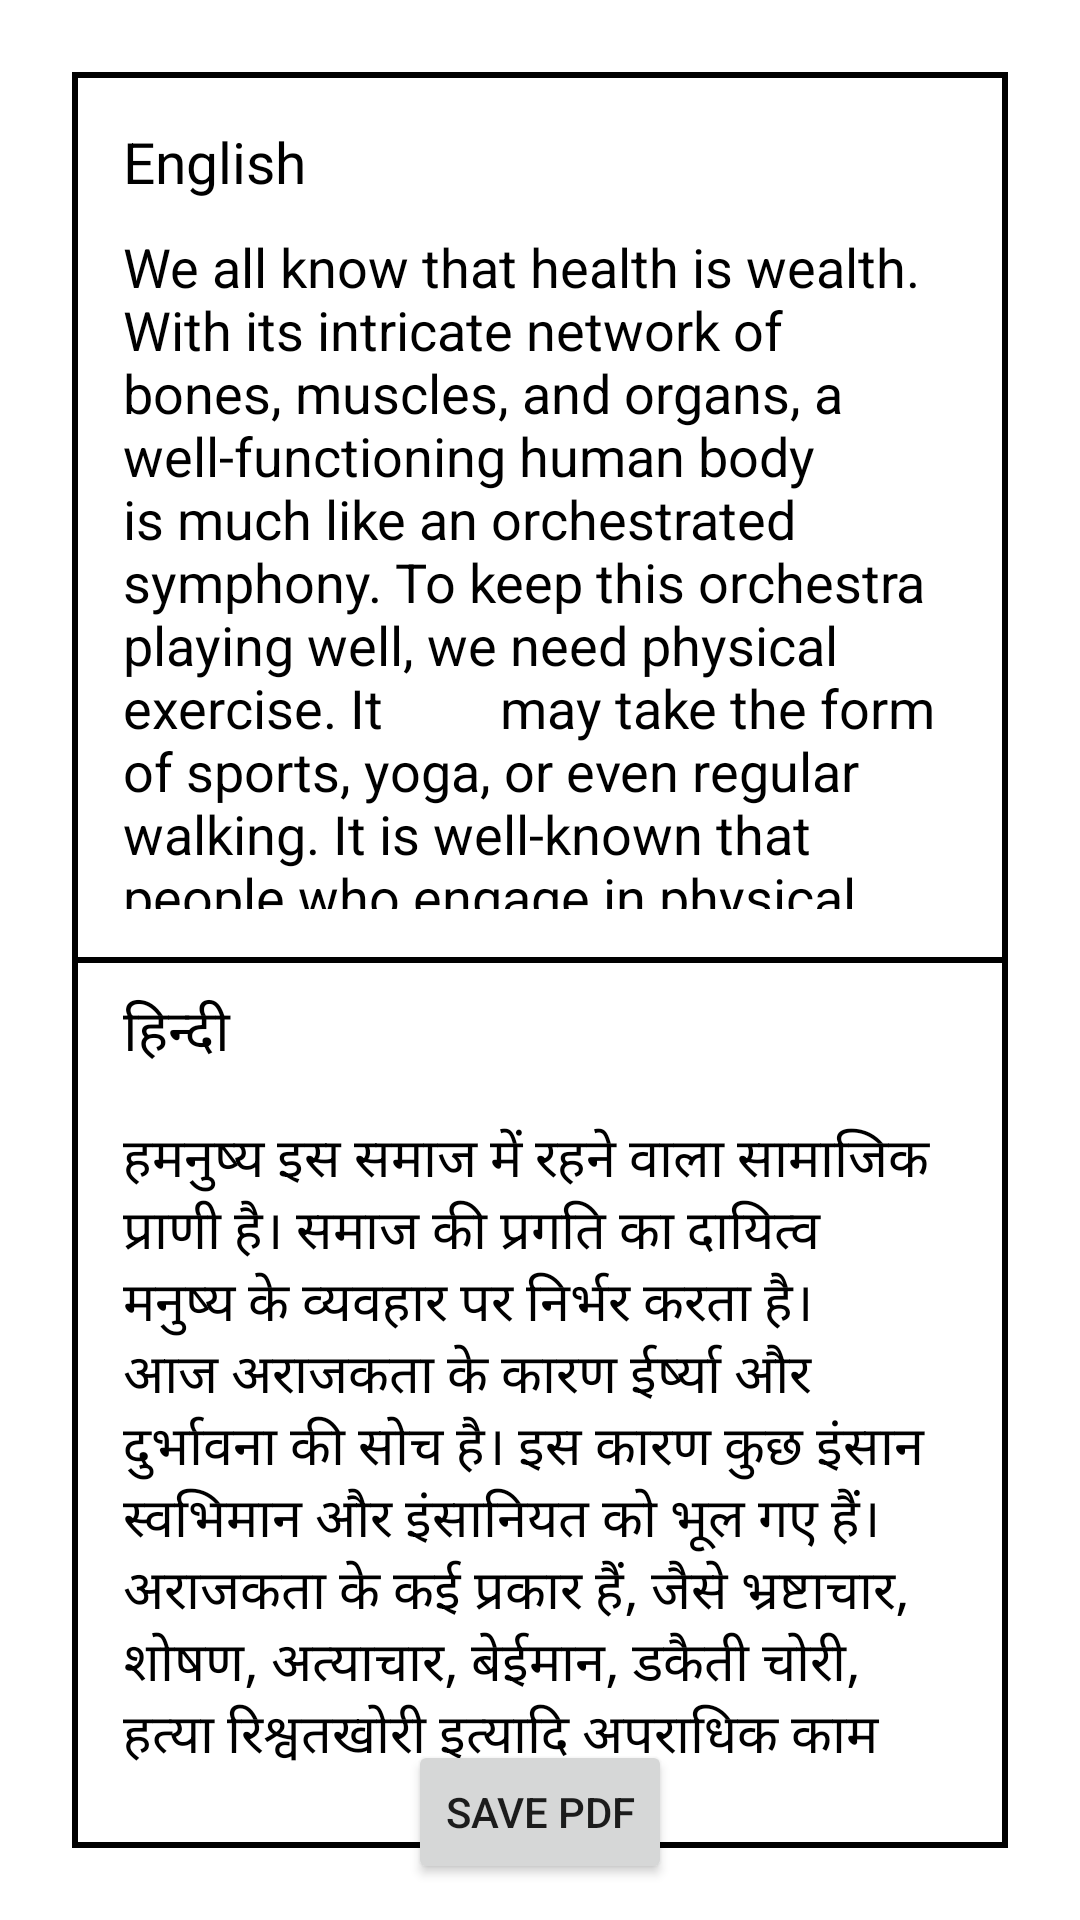

This screen was rendered from an Android layout file. Write that file and the resources it references.
<!-- AndroidManifest.xml: application theme Theme.PDFSwipeAssignment -->
<!-- res/layout/activity_pdf_create.xml -->
<?xml version="1.0" encoding="utf-8"?>
<androidx.constraintlayout.widget.ConstraintLayout xmlns:android="http://schemas.android.com/apk/res/android"
    xmlns:app="http://schemas.android.com/apk/res-auto"
    xmlns:tools="http://schemas.android.com/tools"
    android:layout_width="match_parent"
    android:layout_height="match_parent"
    android:padding="12dp"
    tools:context=".PdfCreateActivity">

    <include layout="@layout/pdf_layout" />

    <Button
        android:id="@+id/btn_save"
        android:layout_width="wrap_content"
        android:layout_height="wrap_content"
        android:text="SAVE PDF"
        app:layout_constraintBottom_toBottomOf="parent"
        app:layout_constraintEnd_toEndOf="parent"
        app:layout_constraintStart_toStartOf="parent" />
</androidx.constraintlayout.widget.ConstraintLayout>
<!-- res/layout/pdf_layout.xml (included above) -->
<?xml version="1.0" encoding="utf-8"?>
<androidx.constraintlayout.widget.ConstraintLayout xmlns:android="http://schemas.android.com/apk/res/android"
    android:layout_width="match_parent"
    android:layout_height="match_parent"
    android:padding="12dp"
    xmlns:app="http://schemas.android.com/apk/res-auto">

    <androidx.constraintlayout.widget.ConstraintLayout
        android:id="@+id/constraintLayout"
        android:layout_width="match_parent"
        android:layout_height="match_parent"
        android:background="@drawable/pdf_layout_background"
        app:layout_constraintBottom_toBottomOf="parent"
        app:layout_constraintLeft_toLeftOf="parent"
        app:layout_constraintRight_toRightOf="parent"
        app:layout_constraintTop_toTopOf="parent" >

        <EditText
            android:id="@+id/et_english"
            android:layout_width="match_parent"
            android:layout_height="wrap_content"
            android:ems="10"
            android:padding="5dp"
            android:textColor="@color/black"
            android:layout_marginBottom="12dp"
            android:inputType="textPersonName"
            android:text="English"
            android:textSize="19sp"
            android:gravity="start"
            android:background="#00000000"
            app:layout_constraintEnd_toEndOf="parent"
            app:layout_constraintStart_toStartOf="parent"
            app:layout_constraintTop_toTopOf="parent"
          />

        <androidx.appcompat.widget.AppCompatTextView
            android:id="@+id/et_english_text"
            android:layout_width="match_parent"
            android:layout_height="0dp"
            android:ems="10"
            android:padding="5dp"
            android:textColor="@color/black"
            android:layout_marginBottom="12dp"
            android:text="We all know that health is wealth. With its intricate network of bones, muscles,
and organs, a well-functioning human body is much like an orchestrated
            symphony. To keep this orchestra playing well, we need physical exercise. It
        may take the form of sports, yoga, or even regular walking. It is well-known that
        people who engage in physical exercise stay happier and live longer. "
            android:textSize="18sp"
            android:inputType="textMultiLine"
            android:gravity="top|start"
            android:background="#00000000"
            app:layout_constraintEnd_toEndOf="parent"
            app:layout_constraintStart_toStartOf="parent"
            app:layout_constraintTop_toBottomOf="@id/et_english"
            app:layout_constraintBottom_toBottomOf="@id/guideline2"/>
        <TextView
            android:id="@+id/et_hindi"
            android:layout_width="match_parent"
            android:layout_height="wrap_content"
            android:ems="10"
            android:padding="5dp"
            android:textColor="@color/black"
            android:background="#00000000"
            android:textSize="19sp"
            android:layout_marginTop="5dp"
            android:layout_marginBottom="12dp"
            android:inputType="textPersonName"
            android:gravity="start"
            android:text="हिन्दी"
            app:layout_constraintEnd_toEndOf="parent"
            app:layout_constraintTop_toBottomOf="@id/guideline2"/>

        <TextView
            android:id="@+id/et_hindi_text"
            android:layout_width="match_parent"
            android:layout_height="0dp"
            android:ems="10"
            android:padding="5dp"
            android:background="#00000000"
            android:textSize="18sp"
            android:layout_marginTop="5dp"
            android:layout_marginBottom="12dp"
            android:inputType="textMultiLine"
            android:gravity="start"
            android:textColor="@color/black"
            android:text="हमनुष्य इस समाज में रहने वाला सामाजिक प्राणी है। समाज की प्रगति का दायित्व मनुष्य के
व्यवहार पर निर्भर करता है। आज अराजकता के कारण ईर्ष्या और दुर्भावना की सोच है। इस
कारण कुछ इंसान स्वभिमान और इंसानियत को भूल गए हैं। अराजकता के कई प्रकार हैं,
जैसे भ्रष्टाचार, शोषण, अत्याचार, बेईमान, डकैती चोरी, हत्या रिश्वतखोरी इत्यादि अपराधिक
काम हमारे समाज को खोखला कर रही है। असामाजिक तत्वों की शीघ्र पहचान करके उनके
िलाफ कानूनी कार्रवाई की जानी चाहिए। टेलीविजन, इंटरनेट, सोशल मीडिया और
अखबारों के माध्यम से जागरूकता पैदा करनी चाहिए। अराजक बनकर समाज दूषित करने
वाले के मन में डर तभी होगा जागरूकता और कानून के मोर्चे पर सरकार को सशक्त कदम
उठाना चाहिए। तब हम एक उन्नत समाज की स्थापना कर पाएंगे।"
            app:layout_constraintBottom_toBottomOf="parent"
            app:layout_constraintEnd_toEndOf="parent"
            app:layout_constraintTop_toBottomOf="@id/et_hindi"/>
        <androidx.constraintlayout.widget.Guideline
            android:id="@+id/guideline2"
            android:layout_width="wrap_content"
            android:layout_height="wrap_content"
            android:orientation="horizontal"
            app:layout_constraintGuide_percent=".5" />

    </androidx.constraintlayout.widget.ConstraintLayout>

    <View
        android:layout_width="match_parent"
        android:layout_height="2dp"
        android:background="#000000"
        app:layout_constraintBottom_toBottomOf="parent"
        app:layout_constraintEnd_toEndOf="parent"
        app:layout_constraintStart_toStartOf="parent"
        app:layout_constraintTop_toTopOf="parent" />


</androidx.constraintlayout.widget.ConstraintLayout>
<!-- resources referenced by this layout -->
<resources>
  <color name="black">#FF000000</color>
  <!-- drawable pdf_layout_background (drawable) -->
  <?xml version="1.0" encoding="utf-8"?>
  <shape xmlns:android="http://schemas.android.com/apk/res/android">
  
      <stroke
          android:color="@color/black"
          android:width="2dp"
          />
      <padding
          android:bottom="12dp"
          android:left="12dp"
          android:right="12dp"
          android:top="12dp"
          />
      <solid android:color="#FFFFFF"
          />
  </shape>
  <style name="Theme.PDFSwipeAssignment" parent="Theme.MaterialComponents.DayNight.DarkActionBar">
          
          <item name="colorPrimary">@color/purple_500</item>
          <item name="colorPrimaryVariant">@color/purple_700</item>
          <item name="colorOnPrimary">@color/white</item>
          
          <item name="colorSecondary">@color/teal_200</item>
          <item name="colorSecondaryVariant">@color/teal_700</item>
          <item name="colorOnSecondary">@color/black</item>
          
          <item name="android:statusBarColor" tools:targetApi="l">?attr/colorPrimaryVariant</item>
          
      </style>
  <color name="purple_500">#FD7B54</color>
  <color name="purple_700">#FF5A00</color>
  <color name="white">#FFFFFFFF</color>
  <color name="teal_200">#FF03DAC5</color>
  <color name="teal_700">#FF018786</color>
</resources>
